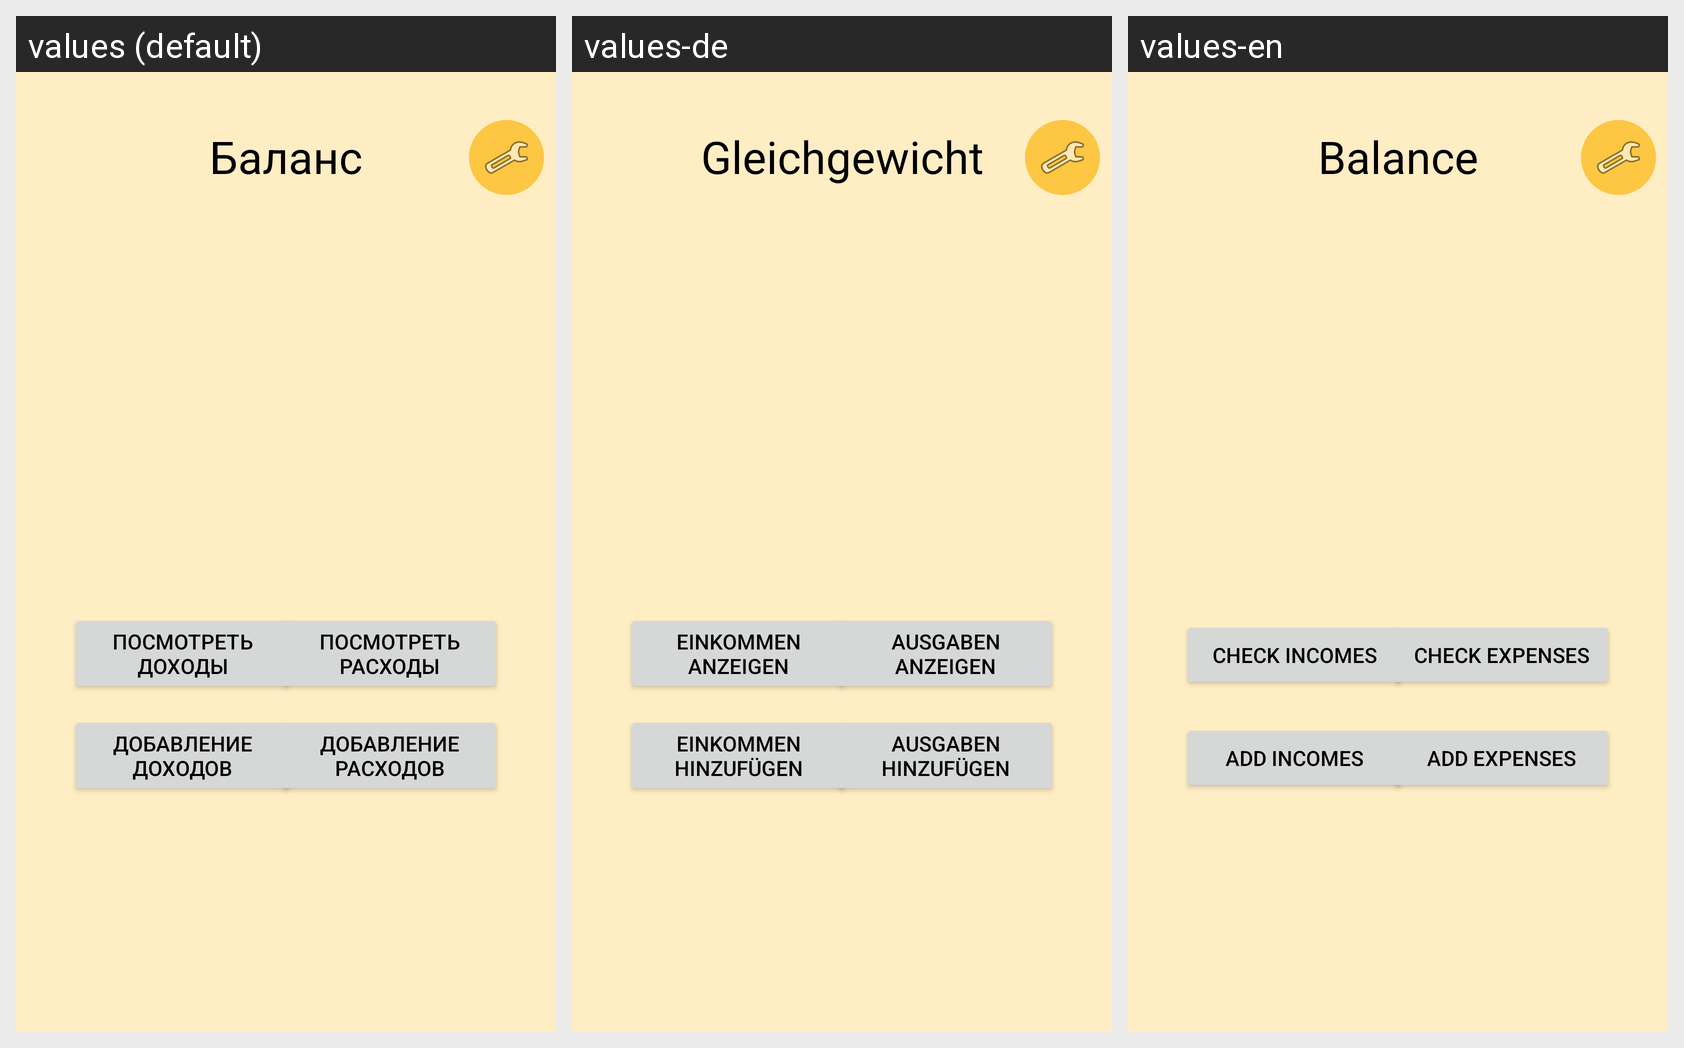

Strings drawn on this Android screen and how each of the app's shown locales translates them:
Android screen res/layout/activity_secret.xml rendered under 3 locales, left to right: values (default), values-de, values-en. Device: Nexus 5 (rendered at 1080×1920; each locale shown at half size, 540×960, under a caption strip naming it); theme Theme.FinanceHelper.
Strings drawn on this screen, with the default value and each locale's value (text and hints the layout hard-codes, and strings that could not be matched under every locale, appear in the picture but are not listed):

balance
  values: Баланс
  values-de: Gleichgewicht
  values-en: Balance

addIncomes
  values: Добавление доходов
  values-de: Einkommen hinzufügen
  values-en: Add incomes

checkIncomes
  values: Посмотреть доходы
  values-de: Einkommen anzeigen
  values-en: Check incomes

addExpenses
  values: Добавление расходов
  values-de: Ausgaben hinzufügen
  values-en: Add expenses

checkExpenses
  values: Посмотреть расходы
  values-de: Ausgaben anzeigen
  values-en: Check expenses
